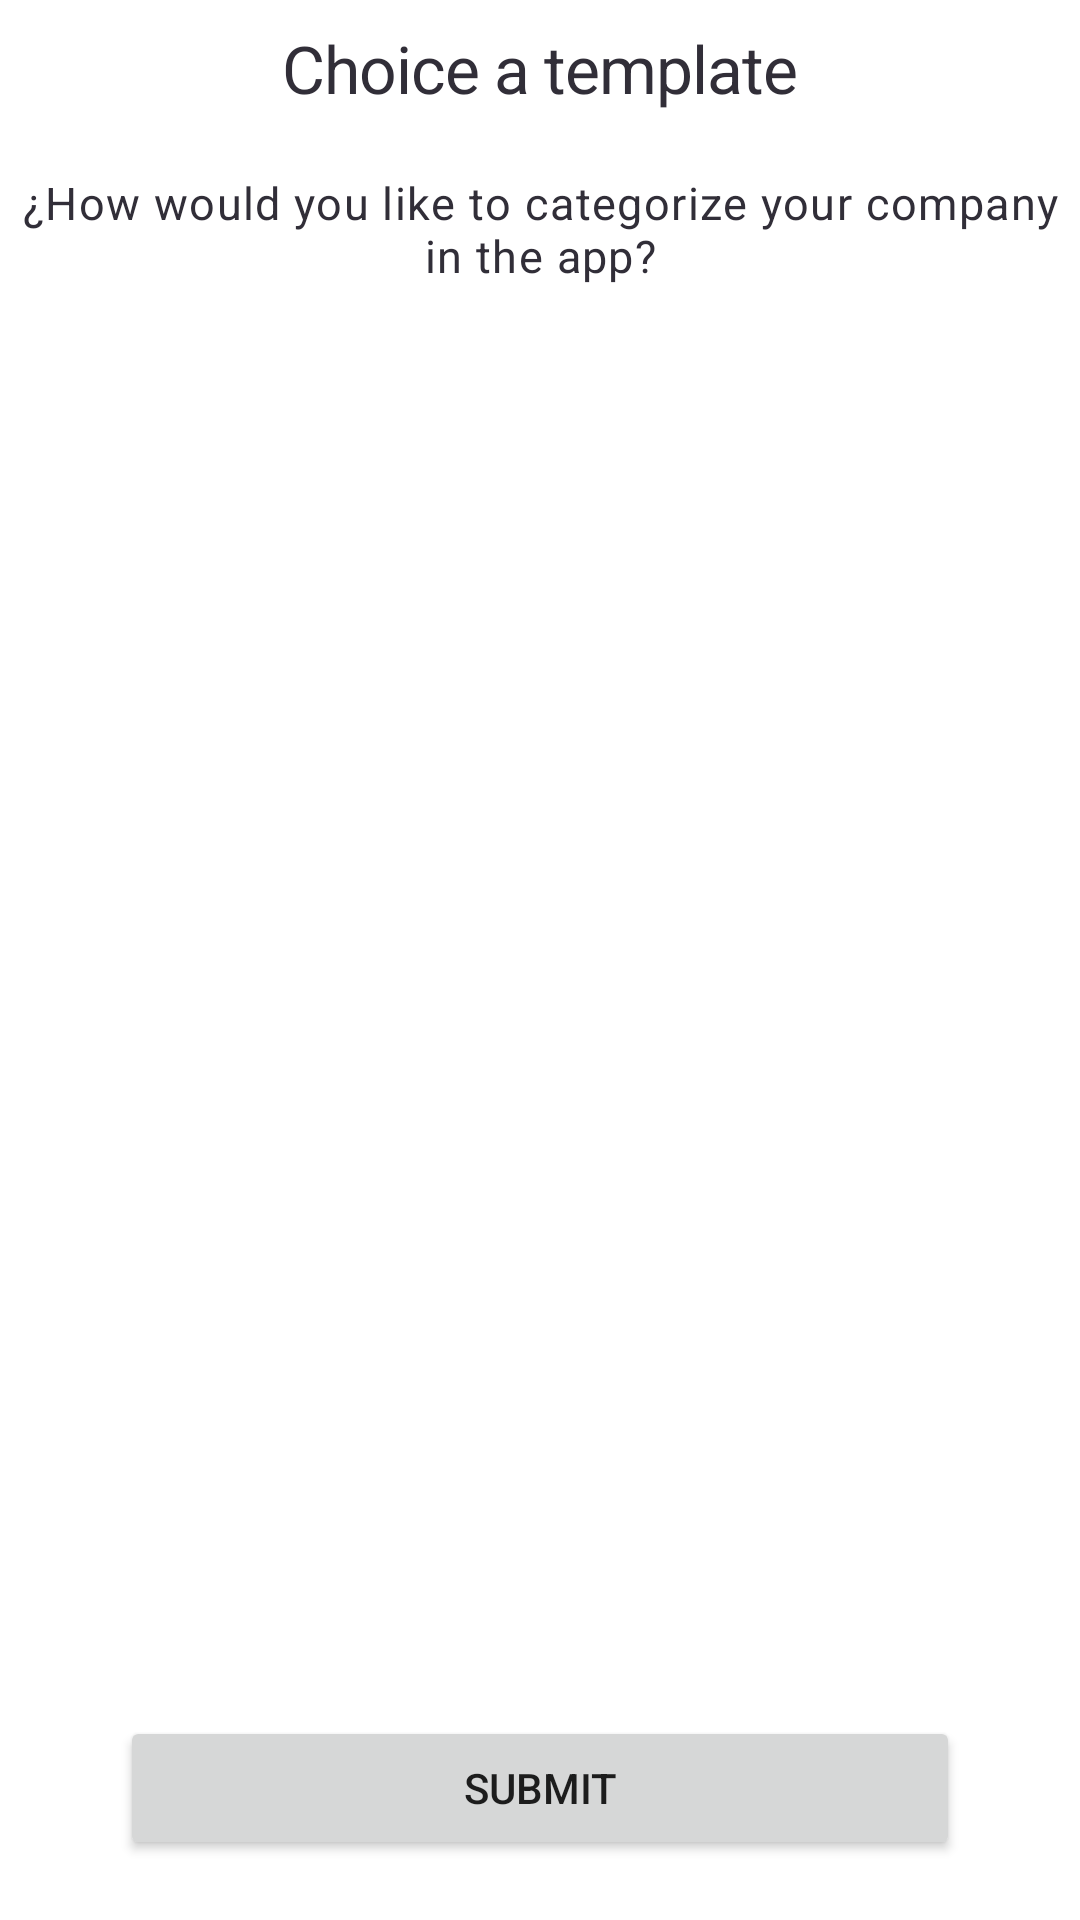

This screen was rendered from an Android layout file. Write that file and the resources it references.
<!-- AndroidManifest.xml: application theme Theme.AppMall -->
<!-- res/layout/fragment_createapp_choicesubcategory.xml -->
<?xml version="1.0" encoding="utf-8"?>
<androidx.constraintlayout.widget.ConstraintLayout xmlns:android="http://schemas.android.com/apk/res/android"
    xmlns:app="http://schemas.android.com/apk/res-auto"
    android:layout_width="match_parent"
    android:layout_height="match_parent"
    xmlns:tools="http://schemas.android.com/tools">
    <TextView
        android:id="@+id/tvTitleCreateAnApp"
        android:layout_width="0dp"
        android:layout_height="wrap_content"
        android:text="@string/title_choice_a_template"
        android:padding="8dp"
        style="@style/App.Title"
        android:textAlignment="center"
        app:layout_constraintTop_toTopOf="parent"
        app:layout_constraintEnd_toEndOf="parent"
        app:layout_constraintStart_toStartOf="parent" />
    <TextView
        android:layout_width="0dp"
        android:layout_height="wrap_content"
        android:textAlignment="center"
        android:maxLines="2"
        android:id="@+id/tvParagraphCreateAnApp"
        android:layout_marginTop="12dp"
        style="@style/App.paragraph"
        android:text="@string/subtitle_choiceatemplate"
        app:layout_constraintTop_toBottomOf="@+id/tvTitleCreateAnApp"
        app:layout_constraintStart_toStartOf="parent"
        app:layout_constraintEnd_toEndOf="parent"/>

    <androidx.recyclerview.widget.RecyclerView
        android:id="@+id/rvSubcategory"
        android:layout_width="0dp"
        android:layout_height="0dp"
        android:layout_margin="40dp"
        android:orientation="vertical"

        app:layoutManager="androidx.recyclerview.widget.LinearLayoutManager"
        app:layout_constraintBottom_toTopOf="@+id/btnSubmit"
        app:layout_constraintEnd_toEndOf="parent"
        app:layout_constraintStart_toStartOf="parent"
        app:layout_constraintTop_toBottomOf="@+id/tvParagraphCreateAnApp"
        tools:listitem="@layout/item_subcategorylist" />

    <Button
        android:id="@+id/btnSubmit"
        android:layout_width="match_parent"
        android:layout_height="wrap_content"
        android:text="@string/text_submit"
        app:layout_constraintBottom_toBottomOf="parent"
        app:layout_constraintEnd_toEndOf="parent"
        app:layout_constraintStart_toStartOf="parent"
        app:layout_constraintTop_toBottomOf="@+id/rvSubcategory"
        android:layout_marginHorizontal="40dp"
        android:layout_marginBottom="20dp"/>

</androidx.constraintlayout.widget.ConstraintLayout>
<!-- res/layout/item_subcategorylist.xml (included above) -->
<?xml version="1.0" encoding="utf-8"?>
<androidx.constraintlayout.widget.ConstraintLayout xmlns:android="http://schemas.android.com/apk/res/android"
    android:layout_width="match_parent"
    android:layout_height="wrap_content"
    xmlns:tools="http://schemas.android.com/tools"
    xmlns:app="http://schemas.android.com/apk/res-auto">
    <TextView
        android:id="@+id/tvSubcategory"
        android:layout_width="match_parent"
        android:layout_height="wrap_content"
        tools:text="Testing"
        android:padding="8dp"
        style="@style/TextChoice"
        app:layout_constraintTop_toTopOf="parent"
        />
</androidx.constraintlayout.widget.ConstraintLayout>
<!-- resources referenced by this layout -->
<resources>
  <string name="subtitle_choiceatemplate">¿How would you like to categorize your company in the app?</string>
  <string name="text_submit">Submit</string>
  <string name="title_choice_a_template">Choice a template</string>
  <style name="App.Title" parent="TextAppearance.MaterialComponents.Headline1">
          <item name="fontFamily">@font/poppins_bold</item>
          <item name="android:textSize">22sp</item>
          <item name="android:textColor">@color/monoBlack</item>
      </style>
  <style name="App.paragraph" parent="TextAppearance.MaterialComponents.Body1">
          <item name="fontFamily">@font/poppins</item>
          <item name="android:textSize">15sp</item>
          <item name="android:textColor">@color/monoBlack</item>
      </style>
  <style name="TextChoice" parent="TextAppearance.MaterialComponents.Headline1">
          <item name="fontFamily">@font/poppins</item>
          <item name="android:textSize">14sp</item>
          <item name="android:textColor">@color/monoGrey</item>
          <item name="android:textAlignment">center</item>
      </style>
  <style name="Theme.AppMall" parent="Theme.MaterialComponents.DayNight.NoActionBar">
          
          <item name="colorPrimary">@color/primaryGreen</item>
          <item name="colorPrimaryVariant">@color/secondaryGreen</item>
          <item name="colorOnPrimary">@color/white</item>
          
          <item name="colorSecondary">@color/secondaryGreen</item>
          <item name="colorSecondaryVariant">@color/teal_700</item>
          <item name="colorOnSecondary">@color/black</item>
          
          <item name="android:statusBarColor">?attr/colorPrimaryVariant</item>
          <item name="actionBarSize">80dp</item>
          
  
      </style>
  <color name="monoBlack">#312E38</color>
  <color name="monoGrey">#B0B0B0</color>
  <color name="primaryGreen">#2AC44B</color>
  <color name="secondaryGreen">#A4E1B1</color>
  <color name="white">#FFFFFFFF</color>
  <color name="teal_700">#FF018786</color>
  <color name="black">#FF000000</color>
</resources>
